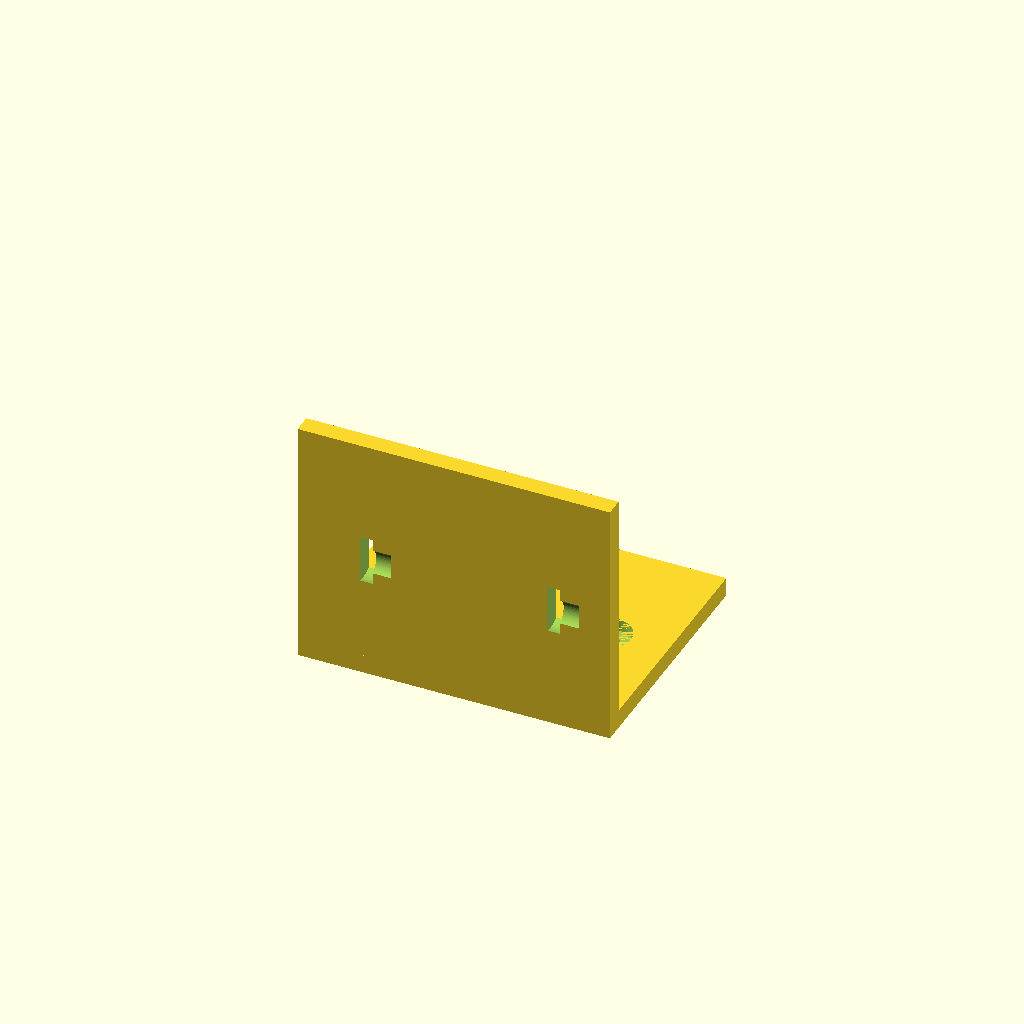
Cell 1: rendered with the file's own defaults.
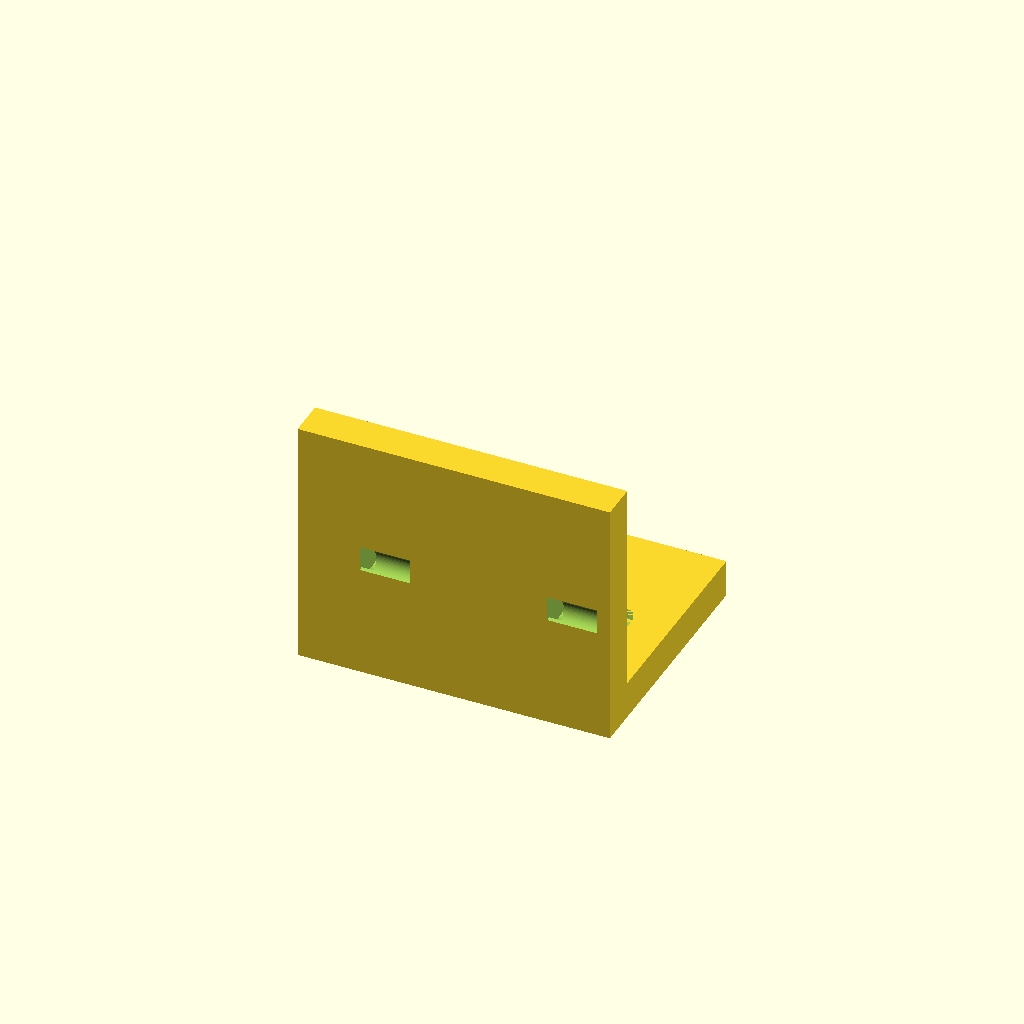
Cell 2 — th set to 6, the other parameters unchanged.
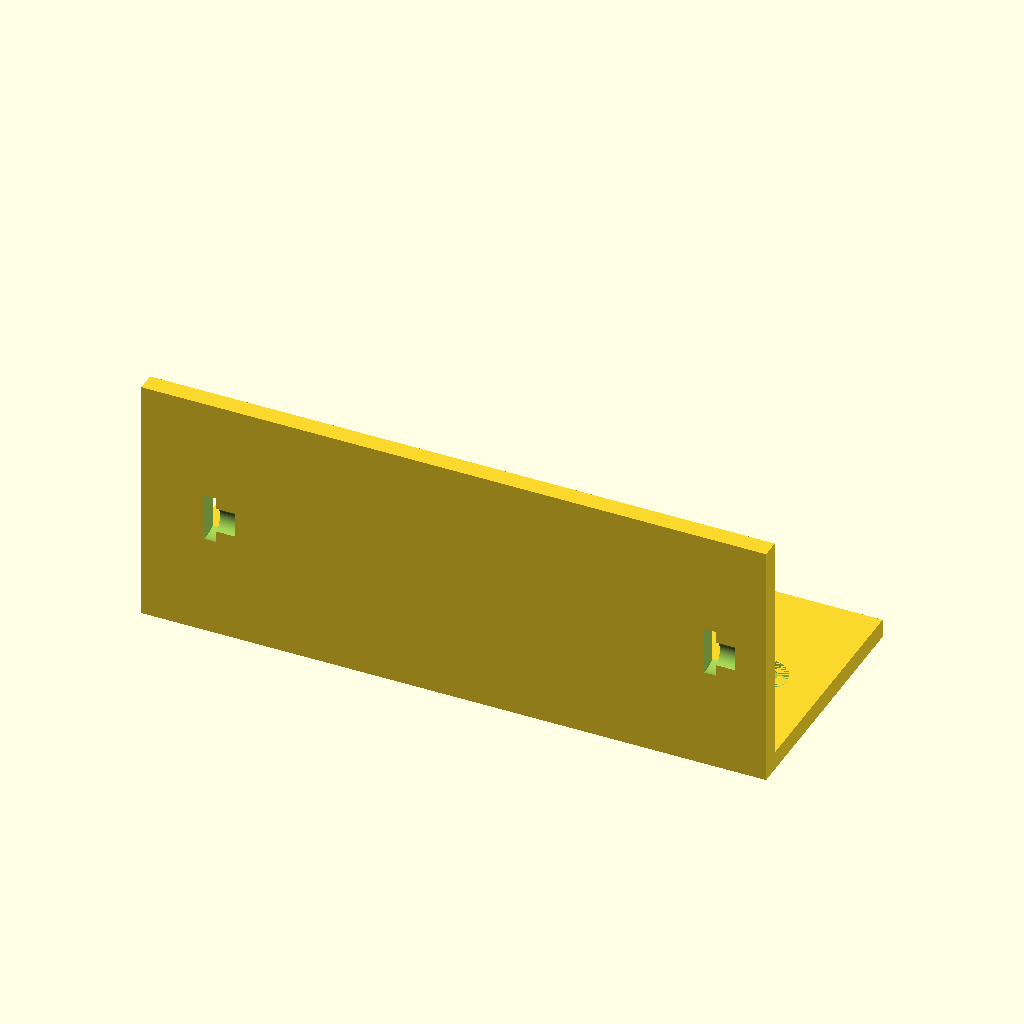
Cell 3 — w set to 100, the other parameters unchanged.
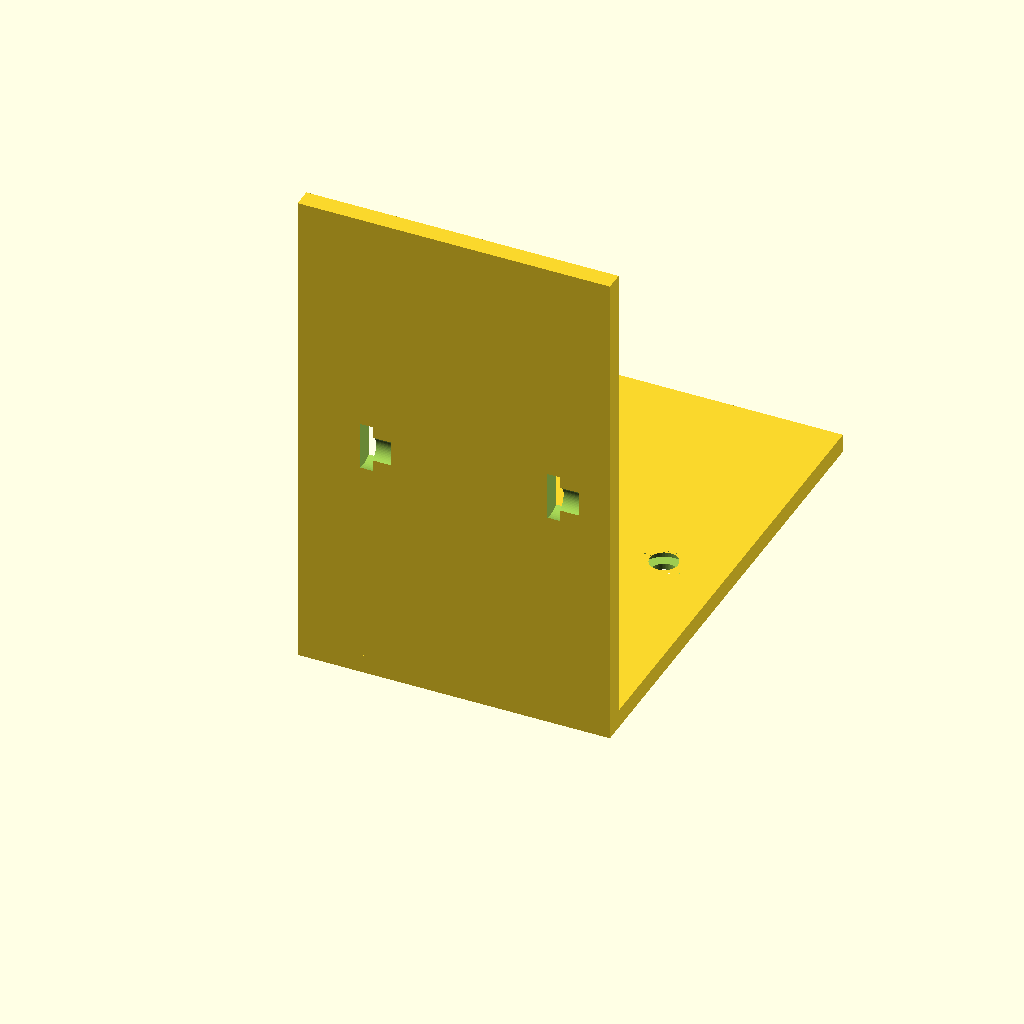
Cell 4: d = 80 (everything else at default).
One fixed orthographic camera (rotation 55°, 0°, 25°; colour scheme Cornfield) for every cell.
OpenSCAD source file results/tier-2-l-bracket/bare_gpt-5.4-nano-c5ab8a30a74c-2026-04-28T13-02-26-028Z/final.scad:
// L-bracket (OpenSCAD)
// Inner corner at origin: horizontal flange +Y, vertical flange +Z

$fn = 64;

th = 3;

w = 50;    // width (X)
d = 40;    // depth/length (Y for horizontal, Z for vertical)

hole_through = 4.5;  // clearance (M4)
countersink_d = 8;   // countersink diameter (head seat)
countersink_depth = 2;

module countersunk_m4_on_xy_surface(
    // Place hole on a surface in the XY plane (normal +Z)
    x, y,
    thickness_dir = "Zpos",  // unused (for clarity)
    plate_thickness = th
) {
    // Through hole (cyl oriented +Z)
    translate([x, y, -1])
        cylinder(h = plate_thickness + 2, d = hole_through);

    // Countersink seat on outer side (here: outer side is -Z, i.e., below the top surface)
    // For a surface whose normal is +Z, "outer side" is -Z.
    translate([x, y, plate_thickness - countersink_depth])
        cylinder(h = countersink_depth, d = countersink_d);
}

// Horizontal flange: lies in X-Y plane at Z=0..th, extends +Y
// Inner corner at origin: its corner is at (X=0..w, Y=0) and Z=0..th
// We'll center in X for symmetry: X from -w/2..+w/2
module horizontal_flange() {
    difference() {
        // Solid
        translate([-w/2, 0, 0])
            cube([w, d, th]);

        // Holes (2 holes along the centerline of each side, left-right symmetric in X)
        // Centerline along Y: y = d/2, but specified "on center line" and "10mm in from edge".
        // The "edges" refer to the X direction (left/right). So place at X = +/- (w/2 - 10)
        x1 = (w/2 - 10);
        y_center = d/2;

        // Outer side for horizontal flange: outside is the side facing -Z (bolt head side)
        // Our countersink seat should be on outer side (-Z) => we create seat from top surface downward (already done).
        // We'll add countersinks with seat on top at Z = th - depth (i.e., facing -Z).
        translate([ x1, y_center, 0 ]) {
            // Use helper with "surface normal +Z"
            countersunk_m4_on_xy_surface(0, 0);
        }
        translate([ -x1, y_center, 0 ]) {
            countersunk_m4_on_xy_surface(0, 0);
        }
    }
}

// Vertical flange: lies in X-Z plane at Y=0..??, extends +Z, attached at inner corner (Y=0)
// Place as rectangle in X-Z at Y=0..th, extends +Z to height d
module vertical_flange() {
    difference() {
        // Solid
        translate([-w/2, 0, 0])
            cube([w, th, d]);

        // Holes on this vertical face: specified "each face has 2 holes on its center line,
        // 10mm inward from the edges, left-right symmetric" -> inward refers to X edges.
        // Centerline along Z: z = d/2.
        x1 = (w/2 - 10);
        z_center = d/2;

        // For vertical flange, face normal is +Y/-Y, and "outer side" is the side where bolt head is.
        // We'll orient the countersink to face +Y (outer side), which corresponds to seating at Y = th - depth.
        // Implement by creating through hole along +Y and countersink from outer side at Y=th-depth.
        for (x = [ x1, -x1 ]) {
            translate([x, 0, z_center]) {
                // Through hole along Y
                translate([0, -1, 0])
                    rotate([0,90,0]) // rotate cylinder axis to align with Y
                        cylinder(h = th + 2, d = hole_through);

                // Countersink seat on outer side (+Y): create seat at Y = th - countersink_depth
                // Cylinder axis along Y (after rotation), positioned accordingly.
                translate([0, th - countersink_depth, 0])
                    rotate([0,90,0])
                        cylinder(h = countersink_depth + 0.01, d = countersink_d);
            }
        }
    }
}

// Build bracket: union of both flanges
union() {
    horizontal_flange();
    vertical_flange();
}
Parameter table extracted from the source (name, type, default, range or options):
th: number, default 3
w: number, default 50
d: number, default 40
hole_through: number, default 4.5
countersink_d: number, default 8
countersink_depth: number, default 2
